Run: headless pygame with SDL's dummy video driver; simulated clock (each Clock.tick advances the game by its frame time, no real sleeping); random seed 0; keys injected as events and as key.get_pressed() state; no mouse input.
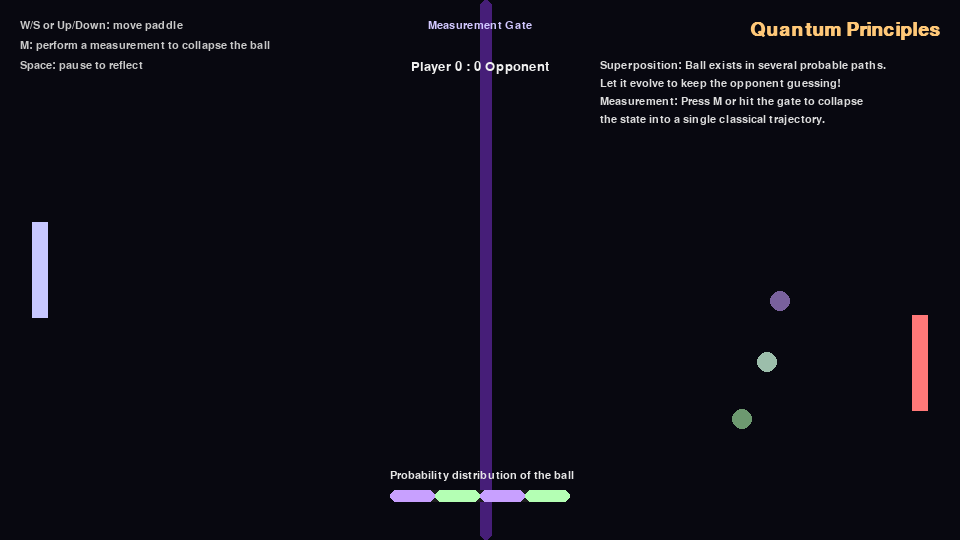
Frame 1 of 4 · flips 1–60 · no input
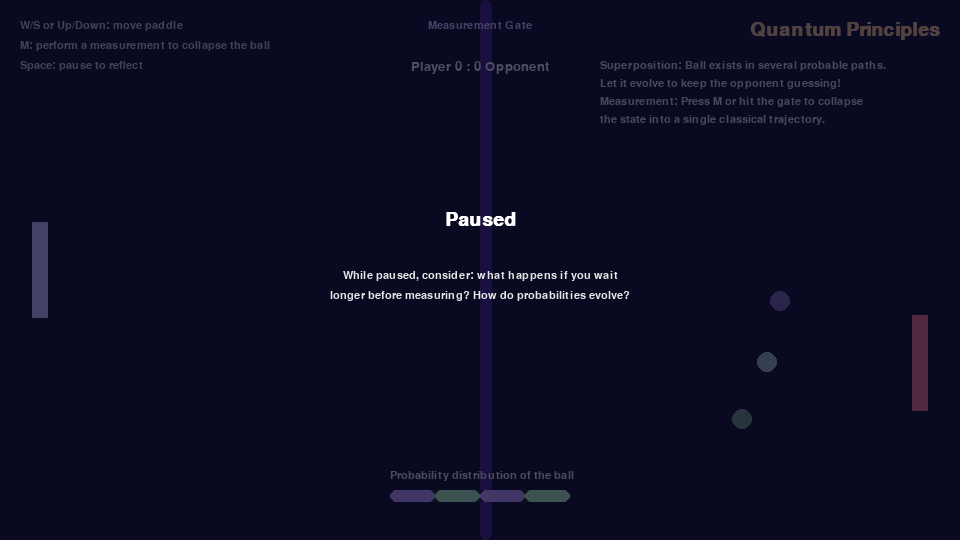
Frame 2 of 4 · flips 61–180 · tapped SPACE, RETURN · held RIGHT (→), D
Frame 3 of 4 · flips 181–300 · held DOWN (↓), S · screen unchanged from frame 2, image omitted
Frame 4 of 4 · flips 301–420 · held LEFT (←), A, UP (↑), W · screen unchanged from frame 3, image omitted

The pygame program that drew these frames:

"""Quantum Pong: A pygame-based educational game demonstrating quantum concepts.

The game layers the basics of classical Pong with two quantum computing concepts:
    * Superposition: the ball can travel in multiple probable paths simultaneously.
    * Measurement: observing the quantum ball collapses it to a single classical path.

Players can experiment with when to measure to collapse the ball, or allow the
superposition to evolve to confuse the opponent's paddle.

Run with: python main.py
"""

from __future__ import annotations

import math
import random
from dataclasses import dataclass, field
from typing import List

import pygame

WIDTH, HEIGHT = 960, 540
PADDLE_WIDTH, PADDLE_HEIGHT = 16, 96
BALL_RADIUS = 10
PADDLE_SPEED = 320
BALL_SPEED = 300
SPLIT_ANGLE = math.radians(12)
MAX_STATES = 4
MEASUREMENT_STRIP_X = WIDTH // 2
MEASUREMENT_STRIP_WIDTH = 12

pygame.init()
FONT = pygame.font.SysFont("Fira Code", 20)
SMALL_FONT = pygame.font.SysFont("Fira Code", 16)
TITLE_FONT = pygame.font.SysFont("Fira Code", 28, bold=True)


def clamp(value: float, minimum: float, maximum: float) -> float:
    return max(minimum, min(value, maximum))


@dataclass
class Paddle:
    x: float
    y: float
    is_player: bool = False

    def move(self, direction: float, dt: float) -> None:
        self.y += direction * PADDLE_SPEED * dt
        self.y = clamp(self.y, 0, HEIGHT - PADDLE_HEIGHT)

    @property
    def rect(self) -> pygame.Rect:
        return pygame.Rect(int(self.x), int(self.y), PADDLE_WIDTH, PADDLE_HEIGHT)


@dataclass
class QuantumState:
    x: float
    y: float
    vx: float
    vy: float
    probability: float
    color: pygame.Color = field(default_factory=lambda: pygame.Color(120, 200, 255))

    def copy(self) -> "QuantumState":
        return QuantumState(self.x, self.y, self.vx, self.vy, self.probability, self.color)


class QuantumBall:
    def __init__(self) -> None:
        self.states: List[QuantumState] = []
        self.collapse_timer = 0.0
        self.reset(direction=1)

    def reset(self, direction: int) -> None:
        self.states = [
            QuantumState(WIDTH / 2, HEIGHT / 2, direction * BALL_SPEED, random.uniform(-140, 140), 1.0,
                         pygame.Color(255, 255, 255)),
        ]
        self.collapse_timer = 0.0

    def ensure_normalised(self) -> None:
        total = sum(state.probability for state in self.states)
        if total == 0:
            equal_prob = 1.0 / len(self.states)
            for state in self.states:
                state.probability = equal_prob
            return
        for state in self.states:
            state.probability /= total

    def update(self, dt: float) -> None:
        self.collapse_timer += dt
        for state in self.states:
            state.x += state.vx * dt
            state.y += state.vy * dt

            if state.y - BALL_RADIUS < 0:
                state.y = BALL_RADIUS
                state.vy = abs(state.vy)
            elif state.y + BALL_RADIUS > HEIGHT:
                state.y = HEIGHT - BALL_RADIUS
                state.vy = -abs(state.vy)

        self.ensure_normalised()

    def draw(self, surface: pygame.Surface) -> None:
        for state in self.states:
            alpha = clamp(int(120 + state.probability * 120), 80, 255)
            overlay = pygame.Surface((BALL_RADIUS * 2, BALL_RADIUS * 2), pygame.SRCALPHA)
            overlay.fill((0, 0, 0, 0))
            pygame.draw.circle(overlay, (*state.color[:3], alpha), (BALL_RADIUS, BALL_RADIUS), BALL_RADIUS)
            surface.blit(overlay, (state.x - BALL_RADIUS, state.y - BALL_RADIUS))

    def measure(self) -> None:
        probabilities = [state.probability for state in self.states]
        cumulative = []
        total = 0.0
        for prob in probabilities:
            total += prob
            cumulative.append(total)
        collapse_value = random.random() * total
        chosen_index = 0
        for idx, boundary in enumerate(cumulative):
            if collapse_value <= boundary:
                chosen_index = idx
                break
        chosen_state = self.states[chosen_index]
        chosen_state.probability = 1.0
        chosen_state.color = pygame.Color(255, 230, 120)
        self.states = [chosen_state]
        self.collapse_timer = 0.0

    def split(self, angle_sign: int) -> None:
        if len(self.states) >= MAX_STATES:
            return
        new_states: List[QuantumState] = []
        for state in self.states:
            base = state.copy()
            rotated = state.copy()
            # Slightly rotate velocity to create a new path
            speed = math.hypot(state.vx, state.vy)
            angle = math.atan2(state.vy, state.vx)
            rotated_angle = angle + angle_sign * SPLIT_ANGLE
            rotated.vx = math.cos(rotated_angle) * speed
            rotated.vy = math.sin(rotated_angle) * speed
            rotated.color = pygame.Color(180, 255, 180)
            base.color = pygame.Color(200, 160, 255)
            new_states.extend([base, rotated])
        equal_prob = 1.0 / len(new_states)
        for state in new_states:
            state.probability = equal_prob
        self.states = new_states
        self.collapse_timer = 0.0

    def average_position(self) -> tuple[float, float]:
        avg_x = sum(state.x * state.probability for state in self.states)
        avg_y = sum(state.y * state.probability for state in self.states)
        return avg_x, avg_y

    def any_state_offscreen(self) -> int | None:
        for state in self.states:
            if state.x + BALL_RADIUS < 0:
                return -1
            if state.x - BALL_RADIUS > WIDTH:
                return 1
        return None

    def collide_with_paddle(self, paddle: Paddle) -> None:
        for state in self.states:
            if paddle.rect.collidepoint(state.x, state.y):
                state.x = paddle.rect.right + BALL_RADIUS if paddle.x < WIDTH / 2 else paddle.rect.left - BALL_RADIUS
                state.vx *= -1
                offset = ((state.y - paddle.y) / PADDLE_HEIGHT) - 0.5
                state.vy = offset * BALL_SPEED * 1.5
        self.split(angle_sign=-1 if paddle.x < WIDTH / 2 else 1)
        self.ensure_normalised()


class QuantumPong:
    def __init__(self) -> None:
        self.screen = pygame.display.set_mode((WIDTH, HEIGHT))
        pygame.display.set_caption("Quantum Pong: Superposition Showdown")
        self.clock = pygame.time.Clock()
        self.ball = QuantumBall()
        self.player = Paddle(32, HEIGHT / 2 - PADDLE_HEIGHT / 2, is_player=True)
        self.opponent = Paddle(WIDTH - 48, HEIGHT / 2 - PADDLE_HEIGHT / 2)
        self.player_score = 0
        self.opponent_score = 0
        self.running = True
        self.paused = False
        self.measure_hint_timer = 0.0

    def run(self) -> None:
        while self.running:
            dt = self.clock.tick(60) / 1000
            self.handle_events()
            if not self.paused:
                self.update(dt)
            self.draw()
        pygame.quit()

    def handle_events(self) -> None:
        for event in pygame.event.get():
            if event.type == pygame.QUIT:
                self.running = False
            elif event.type == pygame.KEYDOWN:
                if event.key == pygame.K_ESCAPE:
                    self.running = False
                elif event.key == pygame.K_SPACE:
                    self.paused = not self.paused
                elif event.key == pygame.K_m and not self.paused:
                    self.ball.measure()
                    self.measure_hint_timer = 0.0

    def update(self, dt: float) -> None:
        keys = pygame.key.get_pressed()
        direction = 0
        if keys[pygame.K_w] or keys[pygame.K_UP]:
            direction -= 1
        if keys[pygame.K_s] or keys[pygame.K_DOWN]:
            direction += 1
        self.player.move(direction, dt)

        avg_x, avg_y = self.ball.average_position()
        if avg_y < self.opponent.y + PADDLE_HEIGHT / 2:
            self.opponent.move(-0.7, dt)
        else:
            self.opponent.move(0.7, dt)

        self.ball.update(dt)
        self.ball.collide_with_paddle(self.player)
        self.ball.collide_with_paddle(self.opponent)

        if any(state.x for state in self.ball.states if state.x) and self.should_measure_strip():
            self.ball.measure()

        score_direction = self.ball.any_state_offscreen()
        if score_direction == -1:
            self.opponent_score += 1
            self.ball.reset(direction=1)
        elif score_direction == 1:
            self.player_score += 1
            self.ball.reset(direction=-1)

        self.measure_hint_timer += dt

    def should_measure_strip(self) -> bool:
        for state in self.ball.states:
            if MEASUREMENT_STRIP_X <= state.x <= MEASUREMENT_STRIP_X + MEASUREMENT_STRIP_WIDTH:
                if self.ball.collapse_timer > 0.6:
                    return True
        return False

    def draw_probability_bar(self) -> None:
        bar_width = 180
        bar_height = 12
        x = WIDTH // 2 - bar_width // 2
        y = HEIGHT - 50
        pygame.draw.rect(self.screen, (30, 30, 30), (x, y, bar_width, bar_height), border_radius=6)
        offset = x
        for state in self.ball.states:
            width = bar_width * state.probability
            pygame.draw.rect(
                self.screen,
                state.color,
                (offset, y, width, bar_height),
                border_radius=6,
            )
            offset += width
        caption = SMALL_FONT.render("Probability distribution of the ball", True, (230, 230, 230))
        self.screen.blit(caption, (x, y - 20))

    def draw_measurement_strip(self) -> None:
        strip_rect = pygame.Rect(MEASUREMENT_STRIP_X, 0, MEASUREMENT_STRIP_WIDTH, HEIGHT)
        pygame.draw.rect(self.screen, (70, 30, 120), strip_rect, border_radius=8)
        text = SMALL_FONT.render("Measurement Gate", True, (210, 200, 255))
        self.screen.blit(text, (MEASUREMENT_STRIP_X - text.get_width() // 2, 20))

    def draw_ui(self) -> None:
        score_text = FONT.render(f"Player {self.player_score} : {self.opponent_score} Opponent", True, (240, 240, 240))
        self.screen.blit(score_text, (WIDTH // 2 - score_text.get_width() // 2, 60))

        instructions = [
            "W/S or Up/Down: move paddle",
            "M: perform a measurement to collapse the ball",
            "Space: pause to reflect",
        ]
        for idx, line in enumerate(instructions):
            text = SMALL_FONT.render(line, True, (200, 200, 200))
            self.screen.blit(text, (20, 20 + idx * 20))

        concept_header = TITLE_FONT.render("Quantum Principles", True, (255, 200, 120))
        self.screen.blit(concept_header, (WIDTH - concept_header.get_width() - 20, 20))
        concept_lines = [
            "Superposition: Ball exists in several probable paths.",
            "Let it evolve to keep the opponent guessing!",
            "Measurement: Press M or hit the gate to collapse",
            "the state into a single classical trajectory.",
        ]
        for idx, line in enumerate(concept_lines):
            text = SMALL_FONT.render(line, True, (220, 220, 220))
            self.screen.blit(text, (WIDTH - 360, 60 + idx * 18))

        if self.measure_hint_timer > 10 and len(self.ball.states) > 1:
            hint = SMALL_FONT.render("Try measuring! Press M to observe the system.", True, (255, 210, 180))
            self.screen.blit(hint, (WIDTH // 2 - hint.get_width() // 2, HEIGHT - 80))

    def draw(self) -> None:
        self.screen.fill((8, 8, 16))
        self.draw_measurement_strip()
        pygame.draw.rect(self.screen, (200, 200, 255), self.player.rect)
        pygame.draw.rect(self.screen, (255, 120, 120), self.opponent.rect)
        self.ball.draw(self.screen)
        self.draw_probability_bar()
        self.draw_ui()

        if self.paused:
            overlay = pygame.Surface((WIDTH, HEIGHT), pygame.SRCALPHA)
            overlay.fill((10, 10, 40, 180))
            self.screen.blit(overlay, (0, 0))
            pause_text = TITLE_FONT.render("Paused", True, (255, 255, 255))
            self.screen.blit(pause_text, (WIDTH // 2 - pause_text.get_width() // 2, HEIGHT // 2 - 60))
            info_lines = [
                "While paused, consider: what happens if you wait",
                "longer before measuring? How do probabilities evolve?",
            ]
            for idx, line in enumerate(info_lines):
                text = SMALL_FONT.render(line, True, (230, 230, 230))
                self.screen.blit(text, (WIDTH // 2 - text.get_width() // 2, HEIGHT // 2 + idx * 20))

        pygame.display.flip()


def main() -> None:
    game = QuantumPong()
    game.run()


if __name__ == "__main__":
    main()
